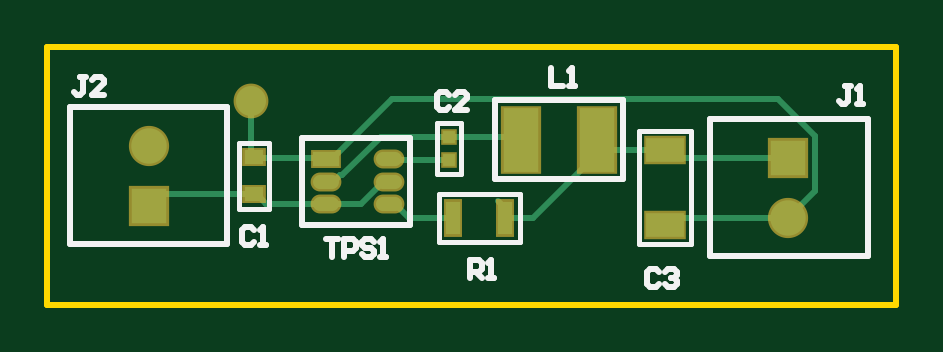
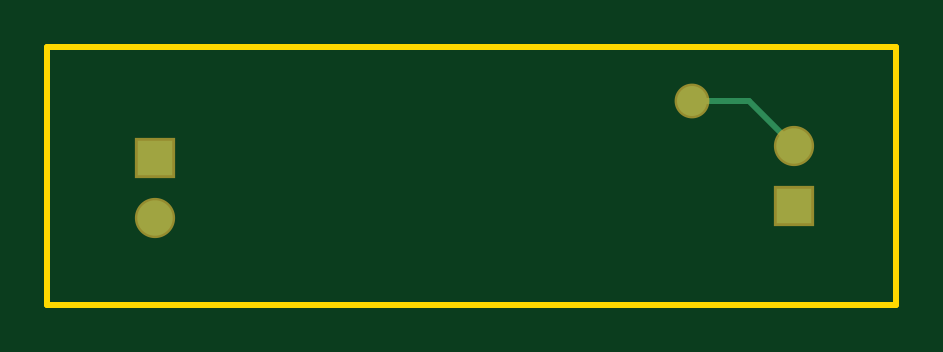
Circuit board: 10 layer files. Board 35.9 x 10.9 mm.
- bottom_copper: PCB1.GBL (558 bytes)
- bottom_silk: PCB1.GBO (268 bytes)
- paste: PCB1.GBP (266 bytes)
- bottom_mask: PCB1.GBS (461 bytes)
- outline: PCB1.GKO (375 bytes)
- outline: PCB1.GM1 (271 bytes)
- top_copper: PCB1.GTL (2419 bytes)
- top_silk: PCB1.GTO (3044 bytes)
- paste: PCB1.GTP (793 bytes)
- top_mask: PCB1.GTS (983 bytes)

=== bottom_copper: PCB1.GBL ===
G04*
G04 #@! TF.GenerationSoftware,Altium Limited,Altium Designer,24.4.1 (13)*
G04*
G04 Layer_Physical_Order=2*
G04 Layer_Color=16711680*
%FSLAX44Y44*%
%MOMM*%
G71*
G04*
G04 #@! TF.SameCoordinates,A297E379-7285-4428-8928-0B9039EEF6AF*
G04*
G04*
G04 #@! TF.FilePolarity,Positive*
G04*
G01*
G75*
%ADD11C,0.2540*%
%ADD29R,1.5000X1.5000*%
%ADD30C,1.5000*%
%ADD31C,1.2700*%
D11*
X44450Y836930D02*
X63500Y855980D01*
X87630D01*
D29*
X314960Y831850D02*
D03*
X44450Y811530D02*
D03*
D30*
X314960Y806450D02*
D03*
X44450Y836930D02*
D03*
D31*
X87630Y855980D02*
D03*
M02*

=== bottom_silk: PCB1.GBO ===
G04*
G04 #@! TF.GenerationSoftware,Altium Limited,Altium Designer,24.4.1 (13)*
G04*
G04 Layer_Color=32896*
%FSLAX44Y44*%
%MOMM*%
G71*
G04*
G04 #@! TF.SameCoordinates,A297E379-7285-4428-8928-0B9039EEF6AF*
G04*
G04*
G04 #@! TF.FilePolarity,Positive*
G04*
G01*
G75*
M02*

=== paste: PCB1.GBP ===
G04*
G04 #@! TF.GenerationSoftware,Altium Limited,Altium Designer,24.4.1 (13)*
G04*
G04 Layer_Color=128*
%FSLAX44Y44*%
%MOMM*%
G71*
G04*
G04 #@! TF.SameCoordinates,A297E379-7285-4428-8928-0B9039EEF6AF*
G04*
G04*
G04 #@! TF.FilePolarity,Positive*
G04*
G01*
G75*
M02*

=== bottom_mask: PCB1.GBS ===
G04*
G04 #@! TF.GenerationSoftware,Altium Limited,Altium Designer,24.4.1 (13)*
G04*
G04 Layer_Color=16711935*
%FSLAX44Y44*%
%MOMM*%
G71*
G04*
G04 #@! TF.SameCoordinates,A297E379-7285-4428-8928-0B9039EEF6AF*
G04*
G04*
G04 #@! TF.FilePolarity,Negative*
G04*
G01*
G75*
%ADD26R,1.7032X1.7032*%
%ADD27C,1.7032*%
%ADD28C,1.4732*%
D26*
X314960Y831850D02*
D03*
X44450Y811530D02*
D03*
D27*
X314960Y806450D02*
D03*
X44450Y836930D02*
D03*
D28*
X87630Y855980D02*
D03*
M02*

=== outline: PCB1.GKO ===
G04*
G04 #@! TF.GenerationSoftware,Altium Limited,Altium Designer,24.4.1 (13)*
G04*
G04 Layer_Color=16711935*
%FSLAX44Y44*%
%MOMM*%
G71*
G04*
G04 #@! TF.SameCoordinates,A297E379-7285-4428-8928-0B9039EEF6AF*
G04*
G04*
G04 #@! TF.FilePolarity,Positive*
G04*
G01*
G75*
%ADD11C,0.2540*%
D11*
X1270Y769620D02*
Y878840D01*
X360680D01*
X1270Y769620D02*
X360680D01*
Y878840D01*
M02*

=== outline: PCB1.GM1 ===
G04*
G04 #@! TF.GenerationSoftware,Altium Limited,Altium Designer,24.4.1 (13)*
G04*
G04 Layer_Color=16711935*
%FSLAX44Y44*%
%MOMM*%
G71*
G04*
G04 #@! TF.SameCoordinates,A297E379-7285-4428-8928-0B9039EEF6AF*
G04*
G04*
G04 #@! TF.FilePolarity,Positive*
G04*
G01*
G75*
M02*

=== top_copper: PCB1.GTL ===
G04*
G04 #@! TF.GenerationSoftware,Altium Limited,Altium Designer,24.4.1 (13)*
G04*
G04 Layer_Physical_Order=1*
G04 Layer_Color=255*
%FSLAX44Y44*%
%MOMM*%
G71*
G04*
G04 #@! TF.SameCoordinates,A297E379-7285-4428-8928-0B9039EEF6AF*
G04*
G04*
G04 #@! TF.FilePolarity,Positive*
G04*
G01*
G75*
%ADD11C,0.2540*%
%ADD12R,0.8000X0.6000*%
%ADD13R,0.6000X1.4000*%
%ADD14R,1.6000X1.0000*%
%ADD15R,1.5000X2.7000*%
%ADD16R,0.5000X0.5000*%
%ADD17O,1.1000X0.6000*%
%ADD18R,1.1000X0.6000*%
%ADD29R,1.5000X1.5000*%
%ADD30C,1.5000*%
%ADD31C,1.2700*%
D11*
X87630Y833500D02*
Y855980D01*
Y833500D02*
X88900Y832230D01*
X49150Y816230D02*
X88900D01*
X171185Y830925D02*
X171450Y830660D01*
Y840660D02*
X200740D01*
X192020Y813580D02*
X195150Y810450D01*
Y806450D02*
Y810450D01*
X121550Y831190D02*
X147140Y856780D01*
X326270Y817760D02*
Y840928D01*
X310418Y856780D02*
X326270Y840928D01*
X314960Y806450D02*
X326270Y817760D01*
X126128Y824380D02*
X142408Y840660D01*
X147140Y856780D02*
X310418D01*
X266190Y831850D02*
X314960D01*
X266190Y806450D02*
X314960D01*
X142408Y840660D02*
X171450D01*
X146315Y830925D02*
X171185D01*
X154290Y806450D02*
X173150D01*
X195150D02*
X206910D01*
X233930Y833470D01*
X201850Y839390D02*
X201930Y839470D01*
X200740Y840660D02*
X201930Y839470D01*
X44450Y836930D02*
X47822D01*
X44450Y811530D02*
X49150Y816230D01*
X88900Y832230D02*
X89420Y831710D01*
X88900Y816230D02*
X89900D01*
X93940Y812190D01*
X89420Y831710D02*
X118530D01*
X93940Y812190D02*
X119050D01*
X133919D02*
X143419Y821690D01*
X119050Y831190D02*
X121550D01*
X118530Y831710D02*
X119050Y831190D01*
Y821690D02*
X122486D01*
X125176Y824380D01*
X126128D01*
X143419Y821690D02*
X146050D01*
X119050Y812190D02*
X133919D01*
X146050Y831190D02*
X146315Y830925D01*
X146050Y812190D02*
X148550D01*
X154290Y806450D01*
X262890Y835150D02*
X266190Y831850D01*
X262890Y803150D02*
X266190Y806450D01*
X238250Y835150D02*
X262890D01*
X233930Y839470D02*
X238250Y835150D01*
X233930Y833470D02*
Y839470D01*
D12*
X88900Y816230D02*
D03*
Y832230D02*
D03*
D13*
X195150Y806450D02*
D03*
X173150D02*
D03*
D14*
X262890Y835150D02*
D03*
Y803150D02*
D03*
D15*
X201930Y839470D02*
D03*
X233930D02*
D03*
D16*
X171450Y840660D02*
D03*
Y830660D02*
D03*
D17*
X146050Y812190D02*
D03*
Y821690D02*
D03*
Y831190D02*
D03*
X119050Y812190D02*
D03*
Y821690D02*
D03*
D18*
Y831190D02*
D03*
D29*
X314960Y831850D02*
D03*
X44450Y811530D02*
D03*
D30*
X314960Y806450D02*
D03*
X44450Y836930D02*
D03*
D31*
X87630Y855980D02*
D03*
M02*

=== top_silk: PCB1.GTO ===
G04*
G04 #@! TF.GenerationSoftware,Altium Limited,Altium Designer,24.4.1 (13)*
G04*
G04 Layer_Color=65535*
%FSLAX44Y44*%
%MOMM*%
G71*
G04*
G04 #@! TF.SameCoordinates,A297E379-7285-4428-8928-0B9039EEF6AF*
G04*
G04*
G04 #@! TF.FilePolarity,Positive*
G04*
G01*
G75*
%ADD10C,0.2000*%
%ADD11C,0.2540*%
D10*
X95250Y810260D02*
Y838200D01*
X82550D02*
X95250D01*
X82550Y810260D02*
Y838200D01*
Y810260D02*
X95250D01*
X166878Y816610D02*
X201422D01*
Y796290D02*
Y816610D01*
X166878Y796290D02*
X201422D01*
X166878D02*
Y816610D01*
X251714Y795274D02*
Y843026D01*
X273558D01*
Y795274D02*
Y843026D01*
X251714Y795274D02*
X273558D01*
X166370Y824992D02*
X176530D01*
X166370D02*
Y846328D01*
X176530D01*
Y824992D02*
Y846328D01*
D11*
X281940Y848106D02*
X348488D01*
X281940Y790194D02*
X348488D01*
Y848106D01*
X281940Y790194D02*
Y848106D01*
X10922Y795274D02*
X77470D01*
X10922Y853186D02*
X77470D01*
X10922Y795274D02*
Y853186D01*
X77470Y795274D02*
Y853186D01*
X190754Y822706D02*
Y856234D01*
X245110Y822706D02*
Y856234D01*
X190754D02*
X245110D01*
X190754Y822706D02*
X245110D01*
X154610Y803250D02*
Y840334D01*
X108890Y803250D02*
X154610D01*
X108890D02*
Y840334D01*
X154610D01*
X88900Y801369D02*
X87630Y802639D01*
X85091D01*
X83822Y801369D01*
Y796291D01*
X85091Y795021D01*
X87630D01*
X88900Y796291D01*
X91439Y795021D02*
X93978D01*
X92709D01*
Y802639D01*
X91439Y801369D01*
X341630Y862329D02*
X339091D01*
X340360D01*
Y855981D01*
X339091Y854711D01*
X337821D01*
X336552Y855981D01*
X344169Y854711D02*
X346708D01*
X345439D01*
Y862329D01*
X344169Y861059D01*
X17780Y866139D02*
X15241D01*
X16511D01*
Y859791D01*
X15241Y858521D01*
X13972D01*
X12702Y859791D01*
X25398Y858521D02*
X20320D01*
X25398Y863600D01*
Y864869D01*
X24128Y866139D01*
X21589D01*
X20320Y864869D01*
X180342Y781051D02*
Y788669D01*
X184150D01*
X185420Y787399D01*
Y784860D01*
X184150Y783590D01*
X180342D01*
X182881D02*
X185420Y781051D01*
X187959D02*
X190498D01*
X189229D01*
Y788669D01*
X187959Y787399D01*
X260350Y783589D02*
X259081Y784859D01*
X256542D01*
X255272Y783589D01*
Y778511D01*
X256542Y777241D01*
X259081D01*
X260350Y778511D01*
X262890Y783589D02*
X264159Y784859D01*
X266698D01*
X267968Y783589D01*
Y782320D01*
X266698Y781050D01*
X265429D01*
X266698D01*
X267968Y779780D01*
Y778511D01*
X266698Y777241D01*
X264159D01*
X262890Y778511D01*
X214632Y869949D02*
Y862331D01*
X219710D01*
X222249D02*
X224788D01*
X223519D01*
Y869949D01*
X222249Y868679D01*
X171450Y858519D02*
X170181Y859789D01*
X167642D01*
X166372Y858519D01*
Y853441D01*
X167642Y852171D01*
X170181D01*
X171450Y853441D01*
X179068Y852171D02*
X173990D01*
X179068Y857250D01*
Y858519D01*
X177798Y859789D01*
X175259D01*
X173990Y858519D01*
X119384Y797559D02*
X124462D01*
X121923D01*
Y789941D01*
X127002D02*
Y797559D01*
X130810D01*
X132080Y796289D01*
Y793750D01*
X130810Y792480D01*
X127002D01*
X139698Y796289D02*
X138428Y797559D01*
X135889D01*
X134619Y796289D01*
Y795020D01*
X135889Y793750D01*
X138428D01*
X139698Y792480D01*
Y791211D01*
X138428Y789941D01*
X135889D01*
X134619Y791211D01*
X142237Y789941D02*
X144776D01*
X143506D01*
Y797559D01*
X142237Y796289D01*
M02*

=== paste: PCB1.GTP ===
G04*
G04 #@! TF.GenerationSoftware,Altium Limited,Altium Designer,24.4.1 (13)*
G04*
G04 Layer_Color=8421504*
%FSLAX44Y44*%
%MOMM*%
G71*
G04*
G04 #@! TF.SameCoordinates,A297E379-7285-4428-8928-0B9039EEF6AF*
G04*
G04*
G04 #@! TF.FilePolarity,Positive*
G04*
G01*
G75*
%ADD12R,0.8000X0.6000*%
%ADD13R,0.6000X1.4000*%
%ADD14R,1.6000X1.0000*%
%ADD15R,1.5000X2.7000*%
%ADD16R,0.5000X0.5000*%
%ADD17O,1.1000X0.6000*%
%ADD18R,1.1000X0.6000*%
D12*
X88900Y816230D02*
D03*
Y832230D02*
D03*
D13*
X195150Y806450D02*
D03*
X173150D02*
D03*
D14*
X262890Y835150D02*
D03*
Y803150D02*
D03*
D15*
X201930Y839470D02*
D03*
X233930D02*
D03*
D16*
X171450Y840660D02*
D03*
Y830660D02*
D03*
D17*
X146050Y812190D02*
D03*
Y821690D02*
D03*
Y831190D02*
D03*
X119050Y812190D02*
D03*
Y821690D02*
D03*
D18*
Y831190D02*
D03*
M02*

=== top_mask: PCB1.GTS ===
G04*
G04 #@! TF.GenerationSoftware,Altium Limited,Altium Designer,24.4.1 (13)*
G04*
G04 Layer_Color=8388736*
%FSLAX44Y44*%
%MOMM*%
G71*
G04*
G04 #@! TF.SameCoordinates,A297E379-7285-4428-8928-0B9039EEF6AF*
G04*
G04*
G04 #@! TF.FilePolarity,Negative*
G04*
G01*
G75*
%ADD19R,1.0032X0.8032*%
%ADD20R,0.8032X1.6032*%
%ADD21R,1.8032X1.2032*%
%ADD22R,1.7032X2.9032*%
%ADD23R,0.7032X0.7032*%
%ADD24O,1.3032X0.8032*%
%ADD25R,1.3032X0.8032*%
%ADD26R,1.7032X1.7032*%
%ADD27C,1.7032*%
%ADD28C,1.4732*%
D19*
X88900Y816230D02*
D03*
Y832230D02*
D03*
D20*
X195150Y806450D02*
D03*
X173150D02*
D03*
D21*
X262890Y835150D02*
D03*
Y803150D02*
D03*
D22*
X201930Y839470D02*
D03*
X233930D02*
D03*
D23*
X171450Y840660D02*
D03*
Y830660D02*
D03*
D24*
X146050Y812190D02*
D03*
Y821690D02*
D03*
Y831190D02*
D03*
X119050Y812190D02*
D03*
Y821690D02*
D03*
D25*
Y831190D02*
D03*
D26*
X314960Y831850D02*
D03*
X44450Y811530D02*
D03*
D27*
X314960Y806450D02*
D03*
X44450Y836930D02*
D03*
D28*
X87630Y855980D02*
D03*
M02*

